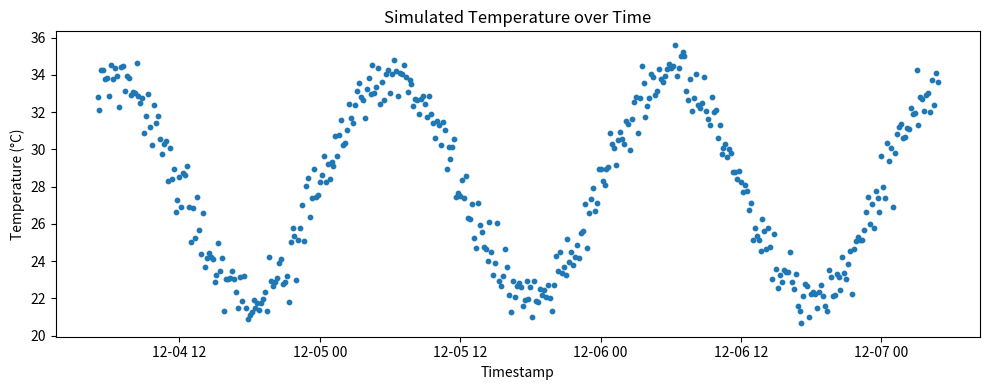
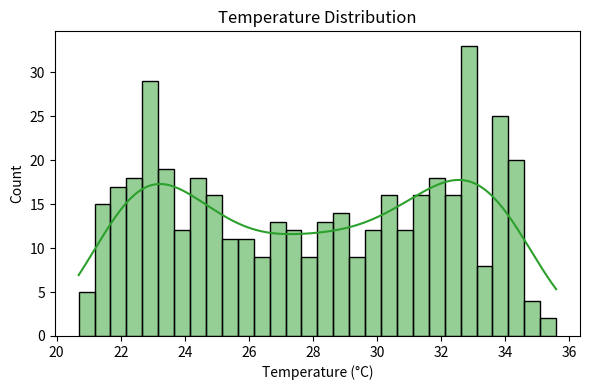
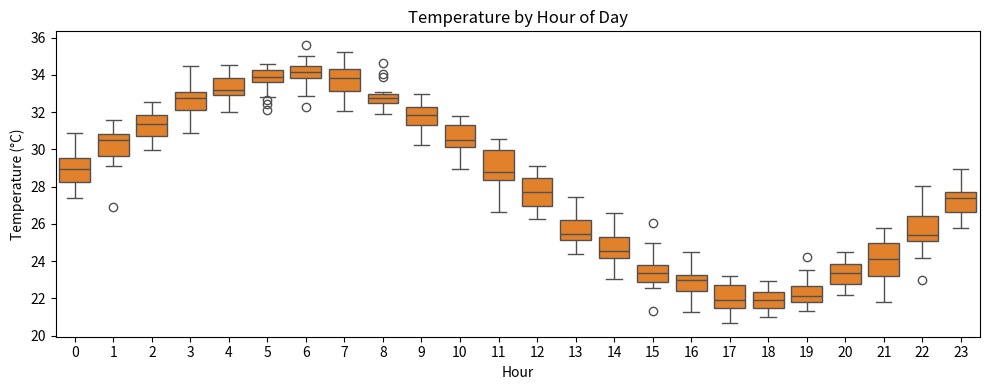

Reproduce these figures in Python, in order.
#!/usr/bin/env python3
"""
Generate simulated temperature data and produce example plots.

Purpose
- Provide quick, reproducible figures to validate visualization styles and
  share reporting artifacts without relying on live data sources.

Outputs (written to OUTPUT_DIR or ./outputs)
- temperature_scatter.png: Scatter plot of temperature over time
- temperature_hist.png: Histogram with KDE
- temperature_box.png: Boxplot by hour of day
"""

import os
from dataclasses import dataclass
from datetime import datetime, timedelta
from typing import List, Tuple

import numpy as np
import pandas as pd
import matplotlib.pyplot as plt
import seaborn as sns


@dataclass
class SimConfig:
    """Simulation parameters for temperature time series."""
    num_days: int = 3
    readings_per_hour: int = 6  # every 10 minutes
    base_celsius: float = 28.0
    daily_amp: float = 6.0  # diurnal swing amplitude
    noise_std: float = 0.8


def ensure_output_dir() -> str:
    """Return output directory path, creating it if necessary."""
    path = os.getenv("OUTPUT_DIR") or "outputs"
    os.makedirs(path, exist_ok=True)
    return path


def simulate_temperature(cfg: SimConfig, start: datetime) -> pd.DataFrame:
    """Generate a diurnal temperature signal with Gaussian noise."""
    total_hours = cfg.num_days * 24
    total_points = total_hours * cfg.readings_per_hour
    dt_minutes = 60 // cfg.readings_per_hour

    timestamps: List[datetime] = []
    values: List[float] = []

    for i in range(total_points):
        ts = start + timedelta(minutes=i * dt_minutes)
        hour = ts.hour + ts.minute / 60.0
        diurnal = cfg.daily_amp * np.sin(2 * np.pi * (hour / 24.0))
        noise = np.random.normal(0.0, cfg.noise_std)
        temp = cfg.base_celsius + diurnal + noise
        timestamps.append(ts)
        values.append(temp)

    df = pd.DataFrame({"timestamp": timestamps, "temperature_c": values})
    return df


def plot_scatter(df: pd.DataFrame, outdir: str) -> str:
    """Write a scatter figure and return its file path."""
    plt.figure(figsize=(10, 4))
    plt.scatter(df["timestamp"], df["temperature_c"], s=10, color="#1f77b4")
    plt.title("Simulated Temperature over Time")
    plt.xlabel("Timestamp")
    plt.ylabel("Temperature (°C)")
    plt.tight_layout()
    path = os.path.join(outdir, "temperature_scatter.png")
    plt.savefig(path, dpi=150)
    plt.close()
    return path


def plot_hist_kde(df: pd.DataFrame, outdir: str) -> str:
    """Write a histogram with KDE figure and return its file path."""
    plt.figure(figsize=(6, 4))
    sns.histplot(df["temperature_c"], kde=True, color="#2ca02c", bins=30)
    plt.title("Temperature Distribution")
    plt.xlabel("Temperature (°C)")
    plt.ylabel("Count")
    plt.tight_layout()
    path = os.path.join(outdir, "temperature_hist.png")
    plt.savefig(path, dpi=150)
    plt.close()
    return path


def plot_box_by_hour(df: pd.DataFrame, outdir: str) -> str:
    """Write a per-hour boxplot figure and return its file path."""
    df2 = df.copy()
    df2["hour"] = df2["timestamp"].dt.hour
    plt.figure(figsize=(10, 4))
    sns.boxplot(data=df2, x="hour", y="temperature_c", color="#ff7f0e")
    plt.title("Temperature by Hour of Day")
    plt.xlabel("Hour")
    plt.ylabel("Temperature (°C)")
    plt.tight_layout()
    path = os.path.join(outdir, "temperature_box.png")
    plt.savefig(path, dpi=150)
    plt.close()
    return path


def main() -> int:
    outdir = ensure_output_dir()
    cfg = SimConfig()
    start = datetime.now().replace(minute=0, second=0, microsecond=0)
    df = simulate_temperature(cfg, start)

    scatter_path = plot_scatter(df, outdir)
    hist_path = plot_hist_kde(df, outdir)
    box_path = plot_box_by_hour(df, outdir)

    print("Generated:")
    print(scatter_path)
    print(hist_path)
    print(box_path)
    return 0


if __name__ == "__main__":
    raise SystemExit(main())
